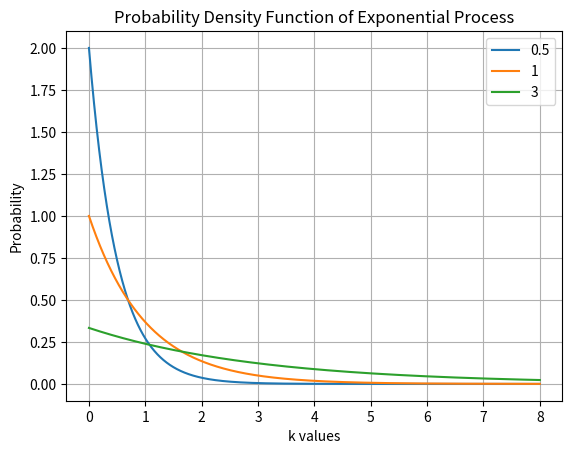

This chart was generated by the following Python code: (Note: this script raises an exception after producing the figure.)
import numpy as np
import matplotlib.pyplot as plt 
from scipy.stats import expon


figure_counter = -1

figure_titles = [ 
	"Probability Density Function of Exponential Process",
	"Cumulative Density Function of Exponential Process", 
]

labelTuple = [ 
	("k values","Probability"),
	("k values","Probability"), 
]
  
##############################
# A 						 #
##############################

colors = ['red','green','blue','black'] 
inverse_lamdas = [0.5,1,3]
axis = np.arange(0,8,0.00001)

figure_counter += 1
plt.figure(figure_counter)
plt.title(figure_titles[figure_counter])
for i, lamda in enumerate(inverse_lamdas): 
	plt.plot(axis, expon.pdf(axis, 0,lamda), label=str(lamda))


xlabel, ylabel = labelTuple[figure_counter]
plt.xlabel(xlabel)
plt.ylabel(ylabel)
plt.grid() 	
plt.legend()  
plt.savefig("../figures/ExponentialDistribution/" + str(figure_counter) + ".png")

##############################
# B 						 #
##############################

figure_counter += 1
plt.figure(figure_counter)
for i, lamda in enumerate(inverse_lamdas): 
	plt.plot(axis, expon.cdf(axis, 0,lamda), label=str(lamda))  

xlabel, ylabel = labelTuple[figure_counter]
plt.xlabel(xlabel)
plt.ylabel(ylabel)
plt.grid() 	
plt.legend()
plt.savefig("../figures/ExponentialDistribution/" + str(figure_counter) + ".png")


##############################
# C 						 #
##############################

print ("Pr(X>30.000) = ", 1 - expon.cdf(axis[30000],0,2.5))
print ("Pr(X>50.000) = ", 1 - expon.cdf(axis[50000],0,2.5))
print ("Pr(X>20.000) = ", 1 - expon.cdf(axis[20000],0,2.5))
print ("Pr(X>50.000 | X>20.000) = ",(1 - expon.cdf(axis[50000],0,2.5))/(1-expon.cdf(axis[20000],0,2.5)))


plt.show()